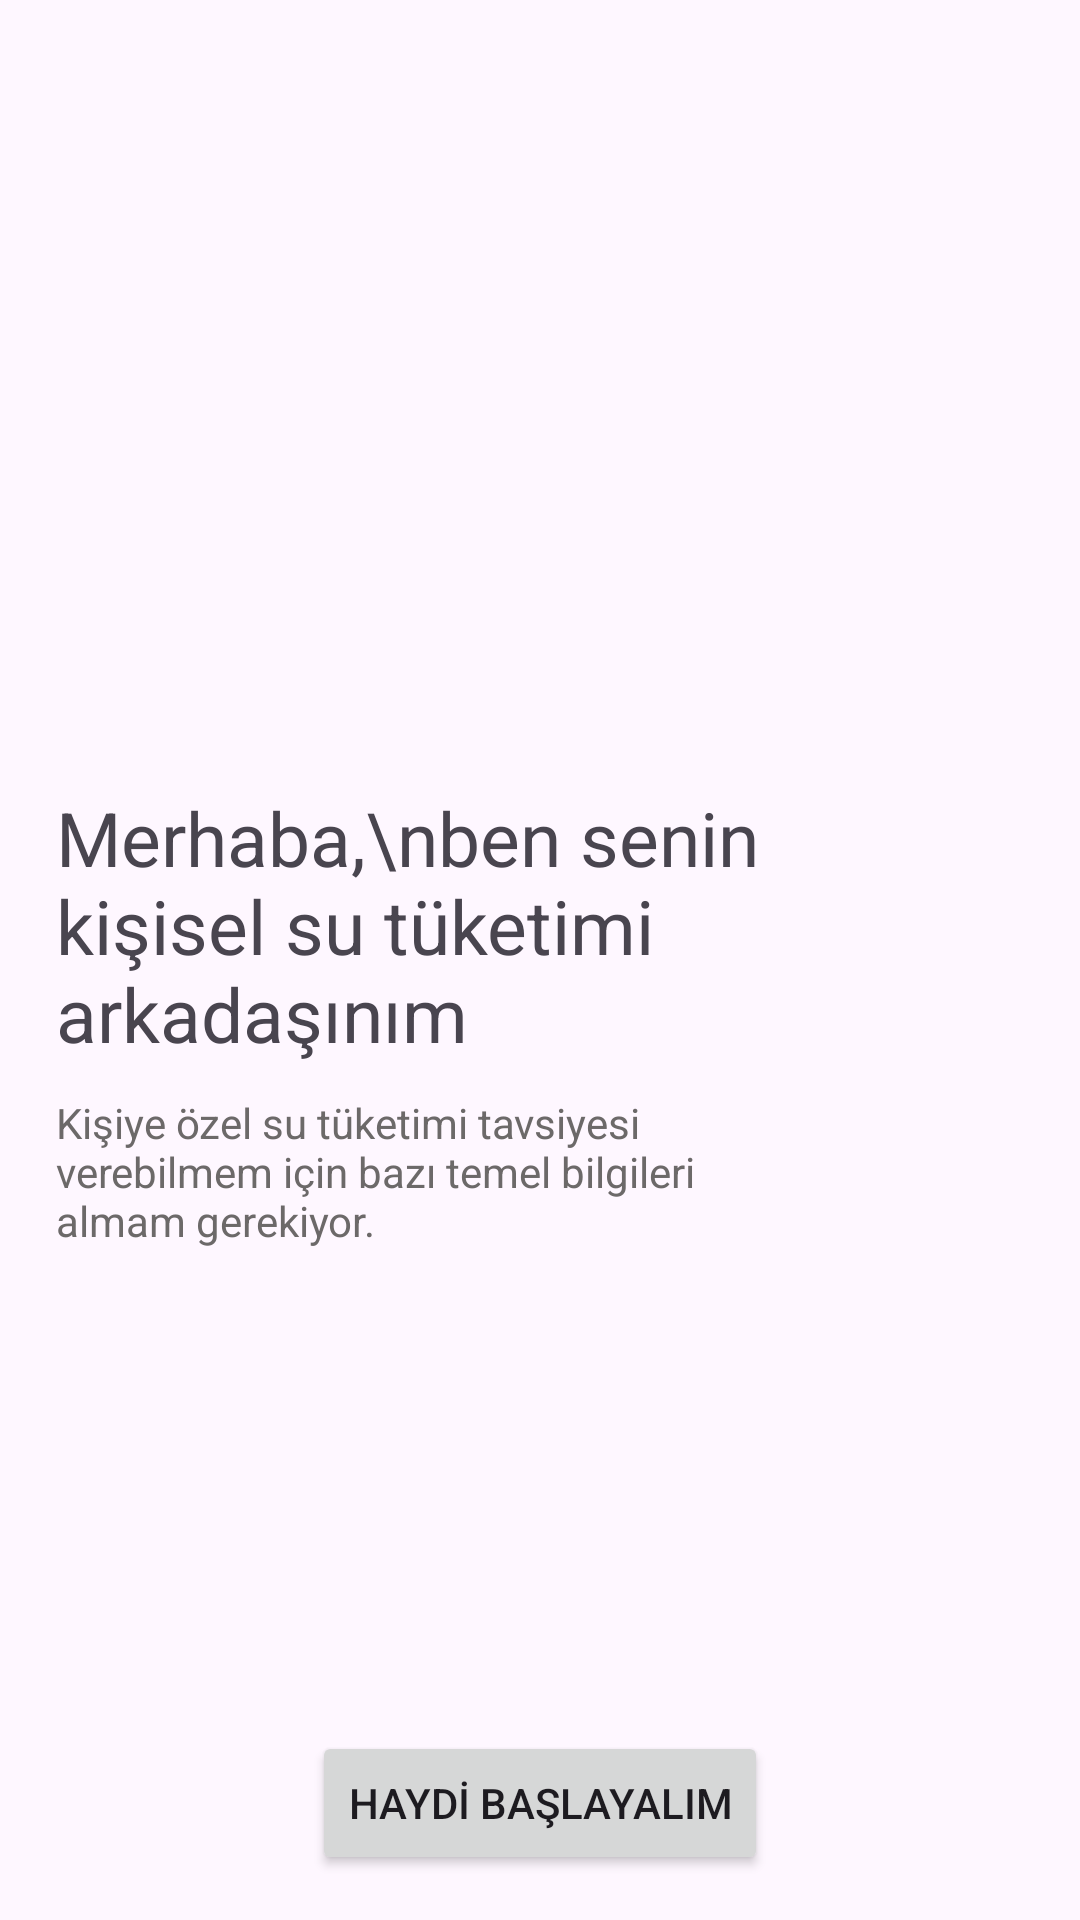

Android layout source for this screen:
<!-- AndroidManifest.xml: application theme Theme.SuIcmeHatirlaticisi -->
<!-- res/layout/fragment_baslangic.xml -->
<?xml version="1.0" encoding="utf-8"?>
<androidx.constraintlayout.widget.ConstraintLayout


    xmlns:android="http://schemas.android.com/apk/res/android"
    xmlns:app="http://schemas.android.com/apk/res-auto"
    xmlns:tools="http://schemas.android.com/tools"
    android:layout_width="match_parent"
    android:layout_height="match_parent"
    tools:context=".view.BaslangicFragment">


    <TextView
        android:id="@+id/textView5"
        android:layout_width="240dp"
        android:layout_height="wrap_content"
        android:layout_marginStart="5dp"
        android:text="Merhaba,\nben senin kişisel su tüketimi arkadaşınım"
        android:textSize="25dp"
        app:layout_constraintBottom_toBottomOf="parent"
        app:layout_constraintEnd_toEndOf="parent"
        app:layout_constraintHorizontal_bias="0.12"
        app:layout_constraintStart_toStartOf="parent"
        app:layout_constraintTop_toTopOf="parent"
        app:layout_constraintVertical_bias="0.479" />

    <TextView
        android:id="@+id/textView6"
        android:layout_width="240dp"
        android:layout_height="102dp"
        android:layout_marginTop="10dp"
        android:text="Kişiye özel su tüketimi tavsiyesi verebilmem için bazı temel bilgileri
almam gerekiyor."
        android:textColor="#FC6A6767"
        app:layout_constraintEnd_toEndOf="@+id/textView5"
        app:layout_constraintStart_toStartOf="@+id/textView5"
        app:layout_constraintTop_toBottomOf="@+id/textView5" />

    <Button
        android:id="@+id/baslaButton"
        android:layout_width="wrap_content"
        android:layout_height="wrap_content"
        android:layout_marginBottom="15dp"
        android:text="HAYDİ BAŞLAYALIM"
        app:layout_constraintBottom_toBottomOf="parent"
        app:layout_constraintEnd_toEndOf="parent"
        app:layout_constraintStart_toStartOf="parent" />
</androidx.constraintlayout.widget.ConstraintLayout>
<!-- resources referenced by this layout -->
<resources>
  <style name="Theme.SuIcmeHatirlaticisi" parent="Base.Theme.SuIcmeHatirlaticisi" />
  <style name="Base.Theme.SuIcmeHatirlaticisi" parent="Theme.Material3.DayNight.NoActionBar">
          
          
          <item name="colorPrimary">@color/your_light_primary_color</item>
  
          
          <item name="colorPrimaryVariant">@color/your_dark_primary_color</item>
  
          
          <item name="colorOnPrimary">@android:color/white</item>
      </style>
  <color name="your_light_primary_color">#242A2B</color>
  <color name="your_dark_primary_color">#5D6061</color>
</resources>
